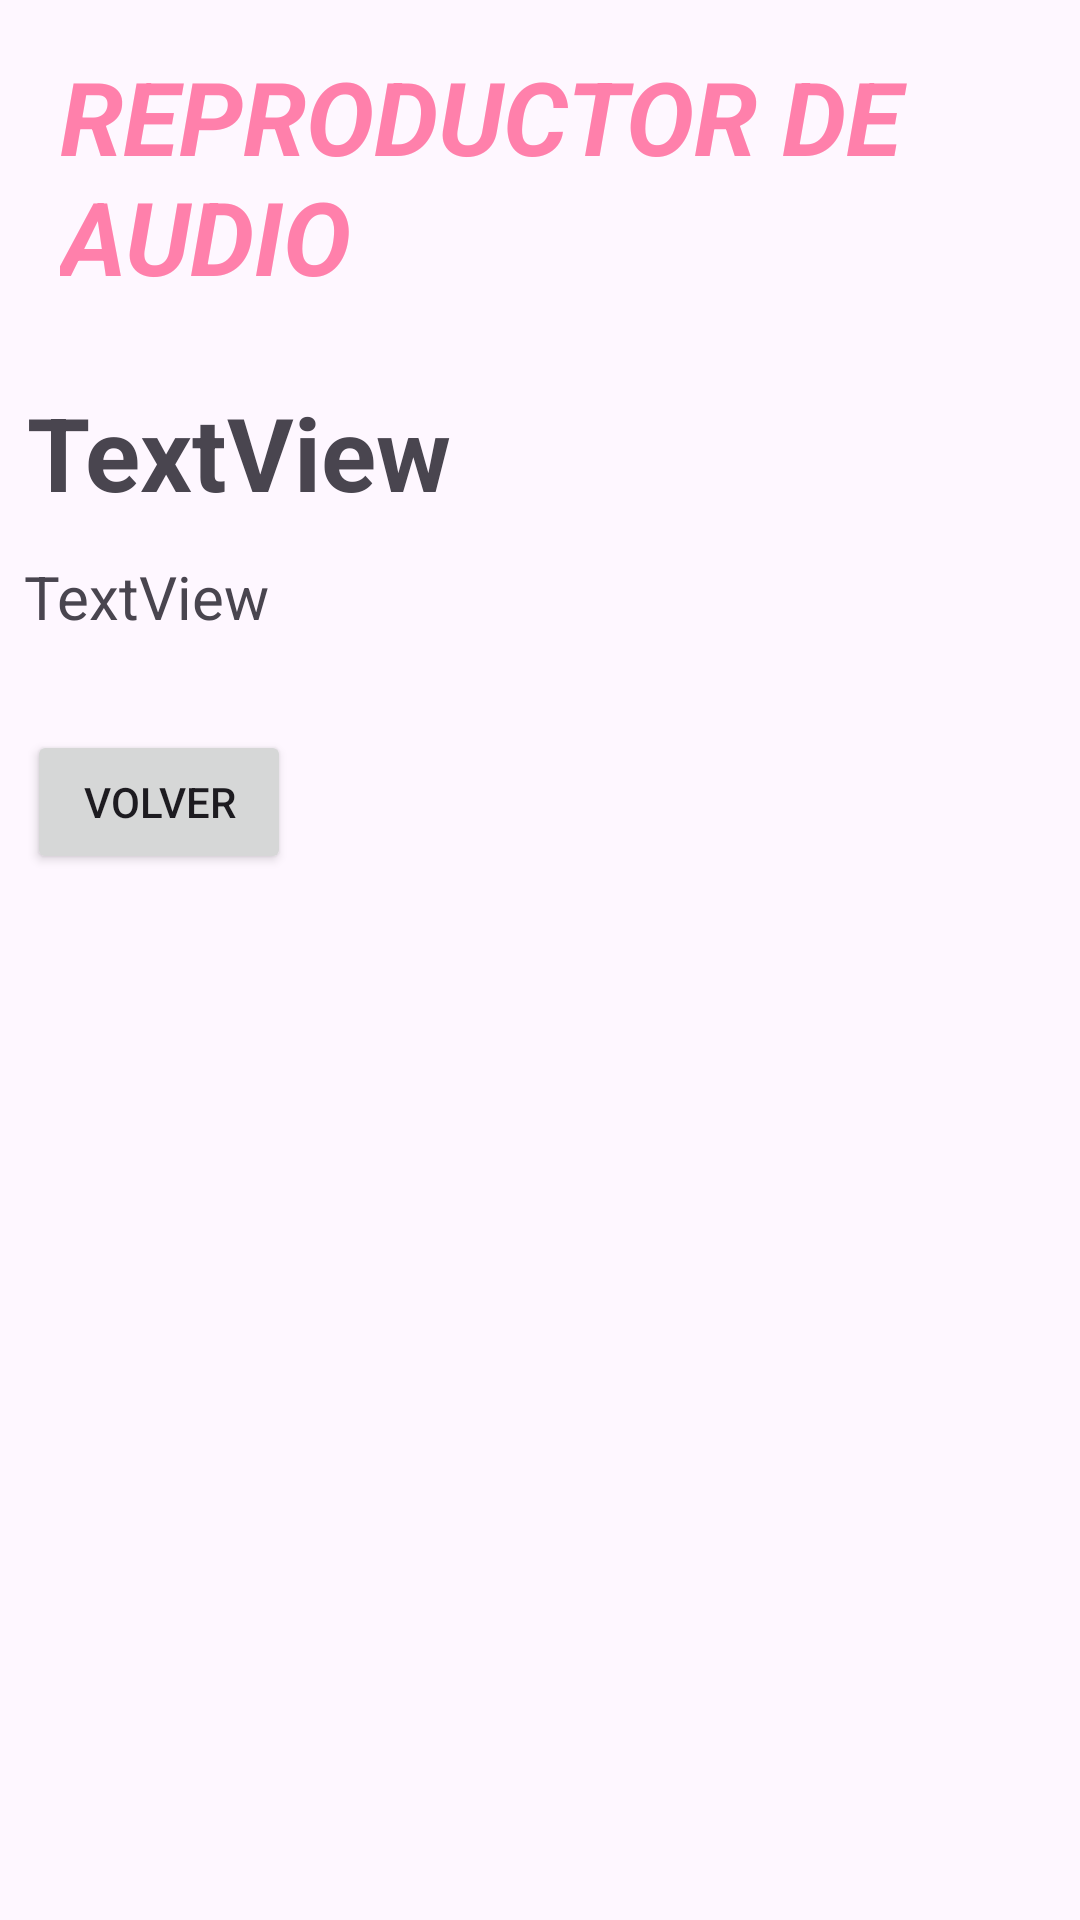

Android layout source for this screen:
<!-- AndroidManifest.xml: application theme Theme.TrabajoUnidad5ListaMultimedia -->
<!-- res/layout/dialog_audio.xml -->
<?xml version="1.0" encoding="utf-8"?>
<androidx.constraintlayout.widget.ConstraintLayout xmlns:android="http://schemas.android.com/apk/res/android"
    xmlns:app="http://schemas.android.com/apk/res-auto"
    xmlns:tools="http://schemas.android.com/tools"
    android:layout_width="match_parent"
    android:layout_height="match_parent">

    <TextView
        android:id="@+id/tvReproductorAudio"
        android:layout_width="365dp"
        android:layout_height="101dp"
        android:layout_marginStart="20dp"
        android:layout_marginTop="16dp"
        android:text="@string/rAudio"
        android:textColor="#FF80AB"
        android:textSize="34sp"
        android:textStyle="bold|italic"
        app:layout_constraintStart_toStartOf="parent"
        app:layout_constraintTop_toTopOf="parent" />

    <TextView
        android:id="@+id/tvTituloDialogAudio"
        android:layout_width="wrap_content"
        android:layout_height="wrap_content"
        android:layout_marginStart="9dp"
        android:layout_marginTop="11dp"
        android:text="TextView"
        android:textSize="34sp"
        android:textStyle="bold"
        app:layout_constraintStart_toStartOf="parent"
        app:layout_constraintTop_toBottomOf="@+id/tvReproductorAudio" />

    <TextView
        android:id="@+id/tvDescripcionDialogAudio"
        android:layout_width="match_parent"
        android:layout_height="wrap_content"
        android:layout_marginStart="8dp"
        android:layout_marginTop="12dp"
        android:text="TextView"
        android:textSize="20sp"
        app:layout_constraintStart_toStartOf="parent"
        app:layout_constraintTop_toBottomOf="@+id/tvTituloDialogAudio" />

    <Button
        android:id="@+id/btnVolverDialogAudio"
        android:layout_width="wrap_content"
        android:layout_height="wrap_content"
        android:layout_marginStart="9dp"
        android:layout_marginTop="31dp"
        android:text="@string/btnVolver"
        app:layout_constraintStart_toStartOf="parent"
        app:layout_constraintTop_toBottomOf="@+id/tvDescripcionDialogAudio" />
</androidx.constraintlayout.widget.ConstraintLayout>
<!-- resources referenced by this layout -->
<resources>
  <string name="btnVolver">VOLVER</string>
  <string name="rAudio">REPRODUCTOR DE AUDIO</string>
  <style name="Theme.TrabajoUnidad5ListaMultimedia" parent="Base.Theme.TrabajoUnidad5ListaMultimedia" />
  <style name="Base.Theme.TrabajoUnidad5ListaMultimedia" parent="Theme.Material3.DayNight.NoActionBar">
          
          
      </style>
</resources>
